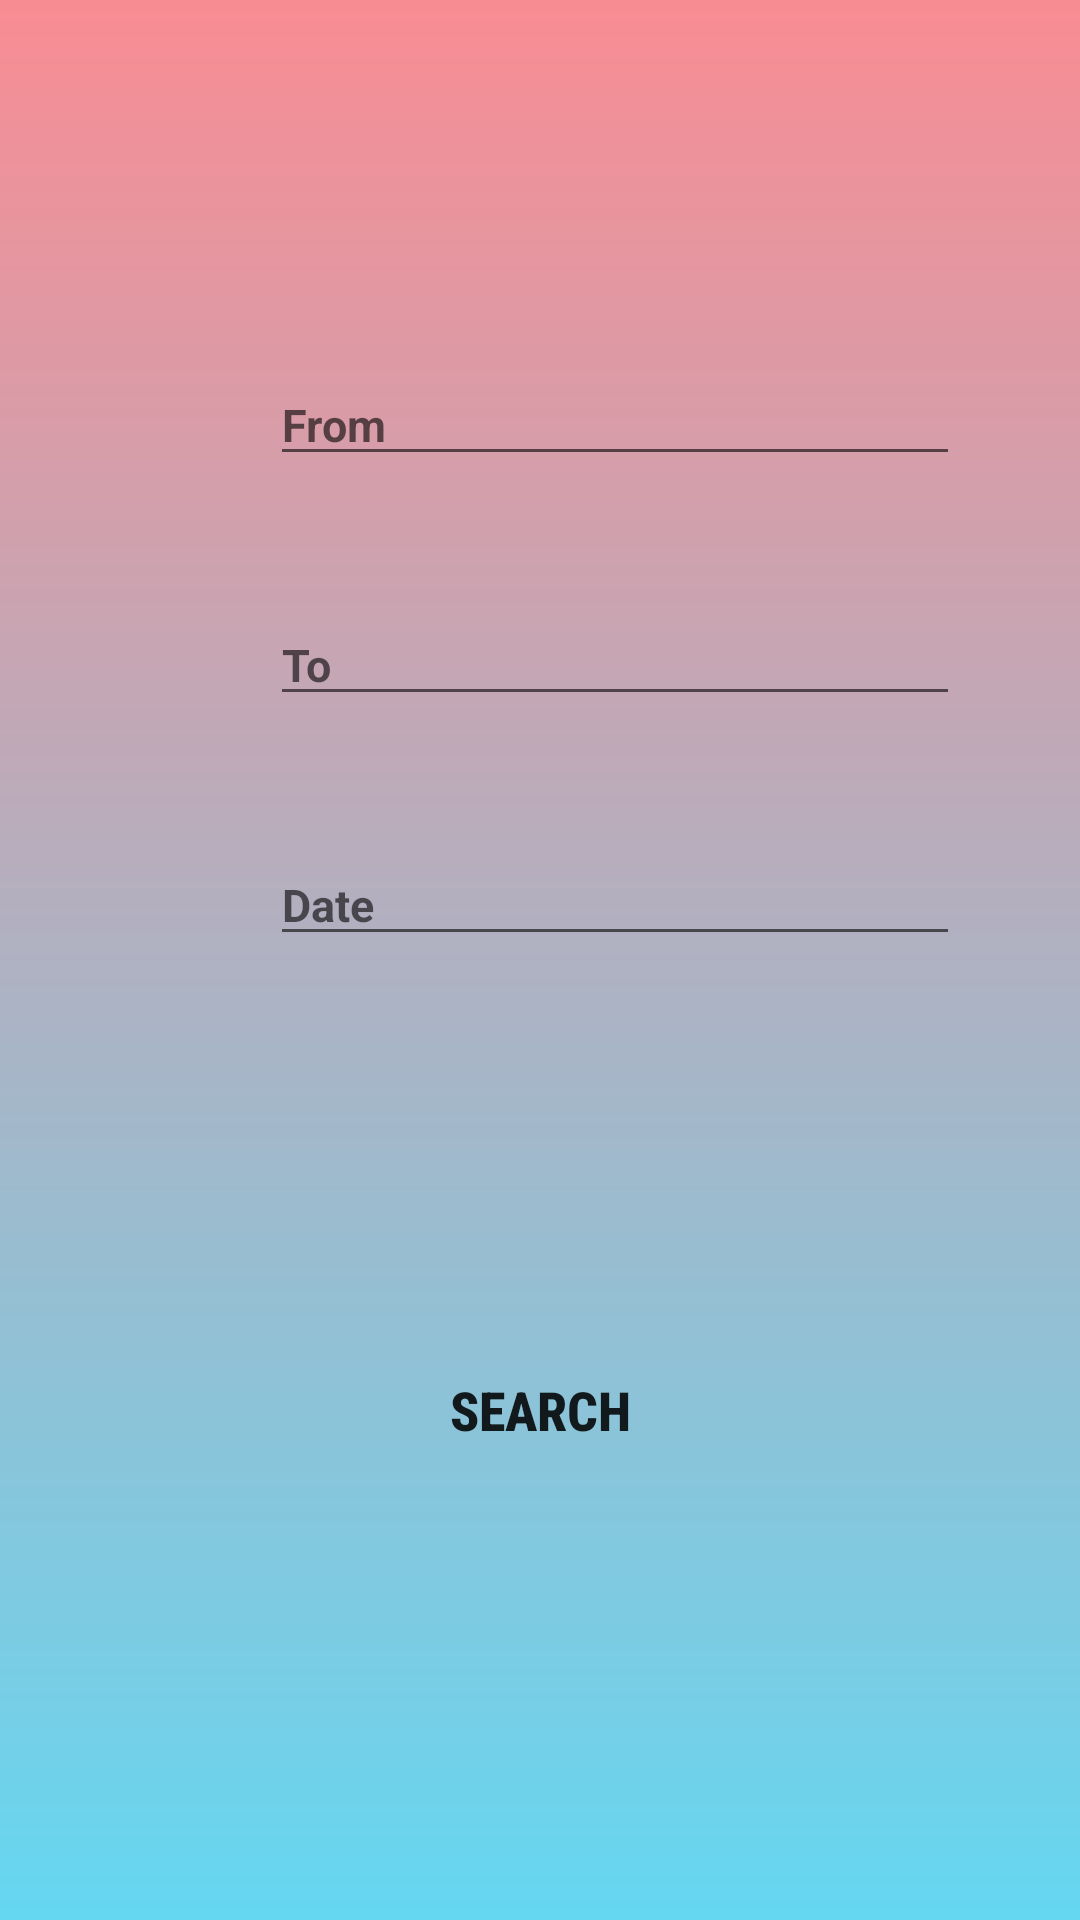

Layout XML and referenced resources for this Android screen:
<!-- AndroidManifest.xml: application theme AppTheme -->
<!-- res/layout/activity_search_tour.xml -->
<?xml version="1.0" encoding="utf-8"?>
<FrameLayout xmlns:android="http://schemas.android.com/apk/res/android"
    xmlns:app="http://schemas.android.com/apk/res-auto"
    xmlns:tools="http://schemas.android.com/tools"
    android:layout_width="match_parent"
    android:layout_height="match_parent"
    android:background="@drawable/bg_main"
    tools:context=".activities.SearchTourActivity">

    <androidx.constraintlayout.widget.ConstraintLayout
        android:layout_width="match_parent"
        android:layout_height="match_parent"
        android:layout_marginHorizontal="@dimen/margin_20"
        android:layout_marginTop="@dimen/search_tour_margin_top"
        android:layout_marginBottom="@dimen/margin_20"
        android:background="@drawable/bg_search_tour"
        android:orientation="vertical"
        android:paddingHorizontal="@dimen/margin_20"
        android:paddingTop="@dimen/search_tour_margin_top">

        <LinearLayout
            android:id="@+id/l1"
            android:layout_width="match_parent"
            android:layout_height="wrap_content"
            android:gravity="center_vertical"
            app:layout_constraintTop_toTopOf="parent">

            <ImageView
                android:layout_width="@dimen/home_menu_icon_size"
                android:layout_height="@dimen/home_menu_icon_size"
                android:contentDescription="@string/from"
                android:src="@drawable/ic_app" />

            <EditText
                android:id="@+id/edtFrom"
                android:layout_width="match_parent"
                android:layout_height="wrap_content"
                android:layout_marginStart="@dimen/margin_10"
                android:hint="@string/from"
                android:inputType="text"
                android:textColor="@color/blue"
                android:textSize="@dimen/text_15"
                android:textStyle="bold" />
        </LinearLayout>

        <LinearLayout
            android:layout_width="match_parent"
            android:layout_height="wrap_content"
            android:gravity="center_vertical"
            app:layout_constraintBottom_toTopOf="@id/l3"
            app:layout_constraintTop_toBottomOf="@id/l1">

            <ImageView
                android:layout_width="@dimen/home_menu_icon_size"
                android:layout_height="@dimen/home_menu_icon_size"
                android:contentDescription="@string/to"
                android:src="@drawable/ic_app" />

            <EditText
                android:id="@+id/edtTo"
                android:layout_width="match_parent"
                android:layout_height="wrap_content"
                android:layout_marginStart="@dimen/margin_10"
                android:hint="@string/to"
                android:inputType="text"
                android:textColor="@color/blue"
                android:textSize="@dimen/text_15"
                android:textStyle="bold" />
        </LinearLayout>

        <LinearLayout
            android:id="@+id/l3"
            android:layout_width="match_parent"
            android:layout_height="wrap_content"
            android:gravity="center_vertical"
            app:layout_constraintBottom_toTopOf="@id/v0.5">

            <ImageView
                android:layout_width="@dimen/home_menu_icon_size"
                android:layout_height="@dimen/home_menu_icon_size"
                android:contentDescription="@string/date"
                android:src="@drawable/ic_app" />

            <EditText
                android:id="@+id/edtDate"
                android:layout_width="match_parent"
                android:layout_height="wrap_content"
                android:layout_marginStart="@dimen/margin_10"
                android:focusable="false"
                android:hint="@string/date"
                android:textColor="@color/blue"
                android:textSize="@dimen/text_15"
                android:textStyle="bold" />
        </LinearLayout>

        <androidx.constraintlayout.widget.Guideline
            android:id="@+id/v0.5"
            android:layout_width="0dp"
            android:layout_height="0dp"
            android:orientation="horizontal"
            app:layout_constraintGuide_percent="0.4" />

        <Button
            android:id="@+id/btnSearch"
            android:layout_width="wrap_content"
            android:layout_height="wrap_content"
            android:background="@drawable/bg_btn_login"
            android:fontFamily="sans-serif-condensed-medium"
            android:paddingHorizontal="@dimen/home_avatar_size"
            android:paddingVertical="@dimen/margin_10"
            android:text="@string/search"
            android:textColor="@color/color_white_green"
            android:textSize="@dimen/text_18"
            android:textStyle="bold"
            app:layout_constraintBottom_toBottomOf="parent"
            app:layout_constraintEnd_toEndOf="parent"
            app:layout_constraintStart_toStartOf="parent"
            app:layout_constraintTop_toBottomOf="@id/v0.5" />
    </androidx.constraintlayout.widget.ConstraintLayout>

    <ImageView
        android:id="@+id/imvLogo"
        android:layout_width="@dimen/home_avatar_size"
        android:layout_height="@dimen/home_avatar_size"
        android:layout_gravity="center_horizontal"
        android:layout_marginTop="@dimen/margin_20"
        android:contentDescription="@string/app_name"
        android:src="@drawable/ic_app"
        android:transitionName="logo" />
</FrameLayout>
<!-- resources referenced by this layout -->
<resources>
  <color name="blue">#0084A1</color>
  <dimen name="home_avatar_size">80dp</dimen>
  <dimen name="home_menu_icon_size">40dp</dimen>
  <dimen name="margin_10">10dp</dimen>
  <dimen name="margin_20">20dp</dimen>
  <dimen name="search_tour_margin_top">60dp</dimen>
  <dimen name="text_15">15sp</dimen>
  <dimen name="text_18">18sp</dimen>
  <!-- drawable bg_main (drawable) -->
  <?xml version="1.0" encoding="utf-8"?>
  <shape xmlns:android="http://schemas.android.com/apk/res/android"
      android:shape="rectangle">
      <gradient
          android:endColor="#65d7f1"
          android:angle="270"
          android:startColor="#f98c93" />
  </shape>
  <string name="app_name">Best Bus</string>
  <string name="date">Date</string>
  <string name="from">From</string>
  <string name="search">Search</string>
  <string name="to">To</string>
  <style name="AppTheme" parent="Theme.AppCompat.Light.NoActionBar">
          
          <item name="colorPrimary">@color/colorPrimary</item>
          <item name="colorPrimaryDark">@color/colorPrimaryDark</item>
          <item name="colorAccent">@color/colorAccent</item>
      </style>
  <color name="colorPrimary">#454545</color>
  <color name="colorPrimaryDark">#000000</color>
  <color name="colorAccent">#000000</color>
</resources>
